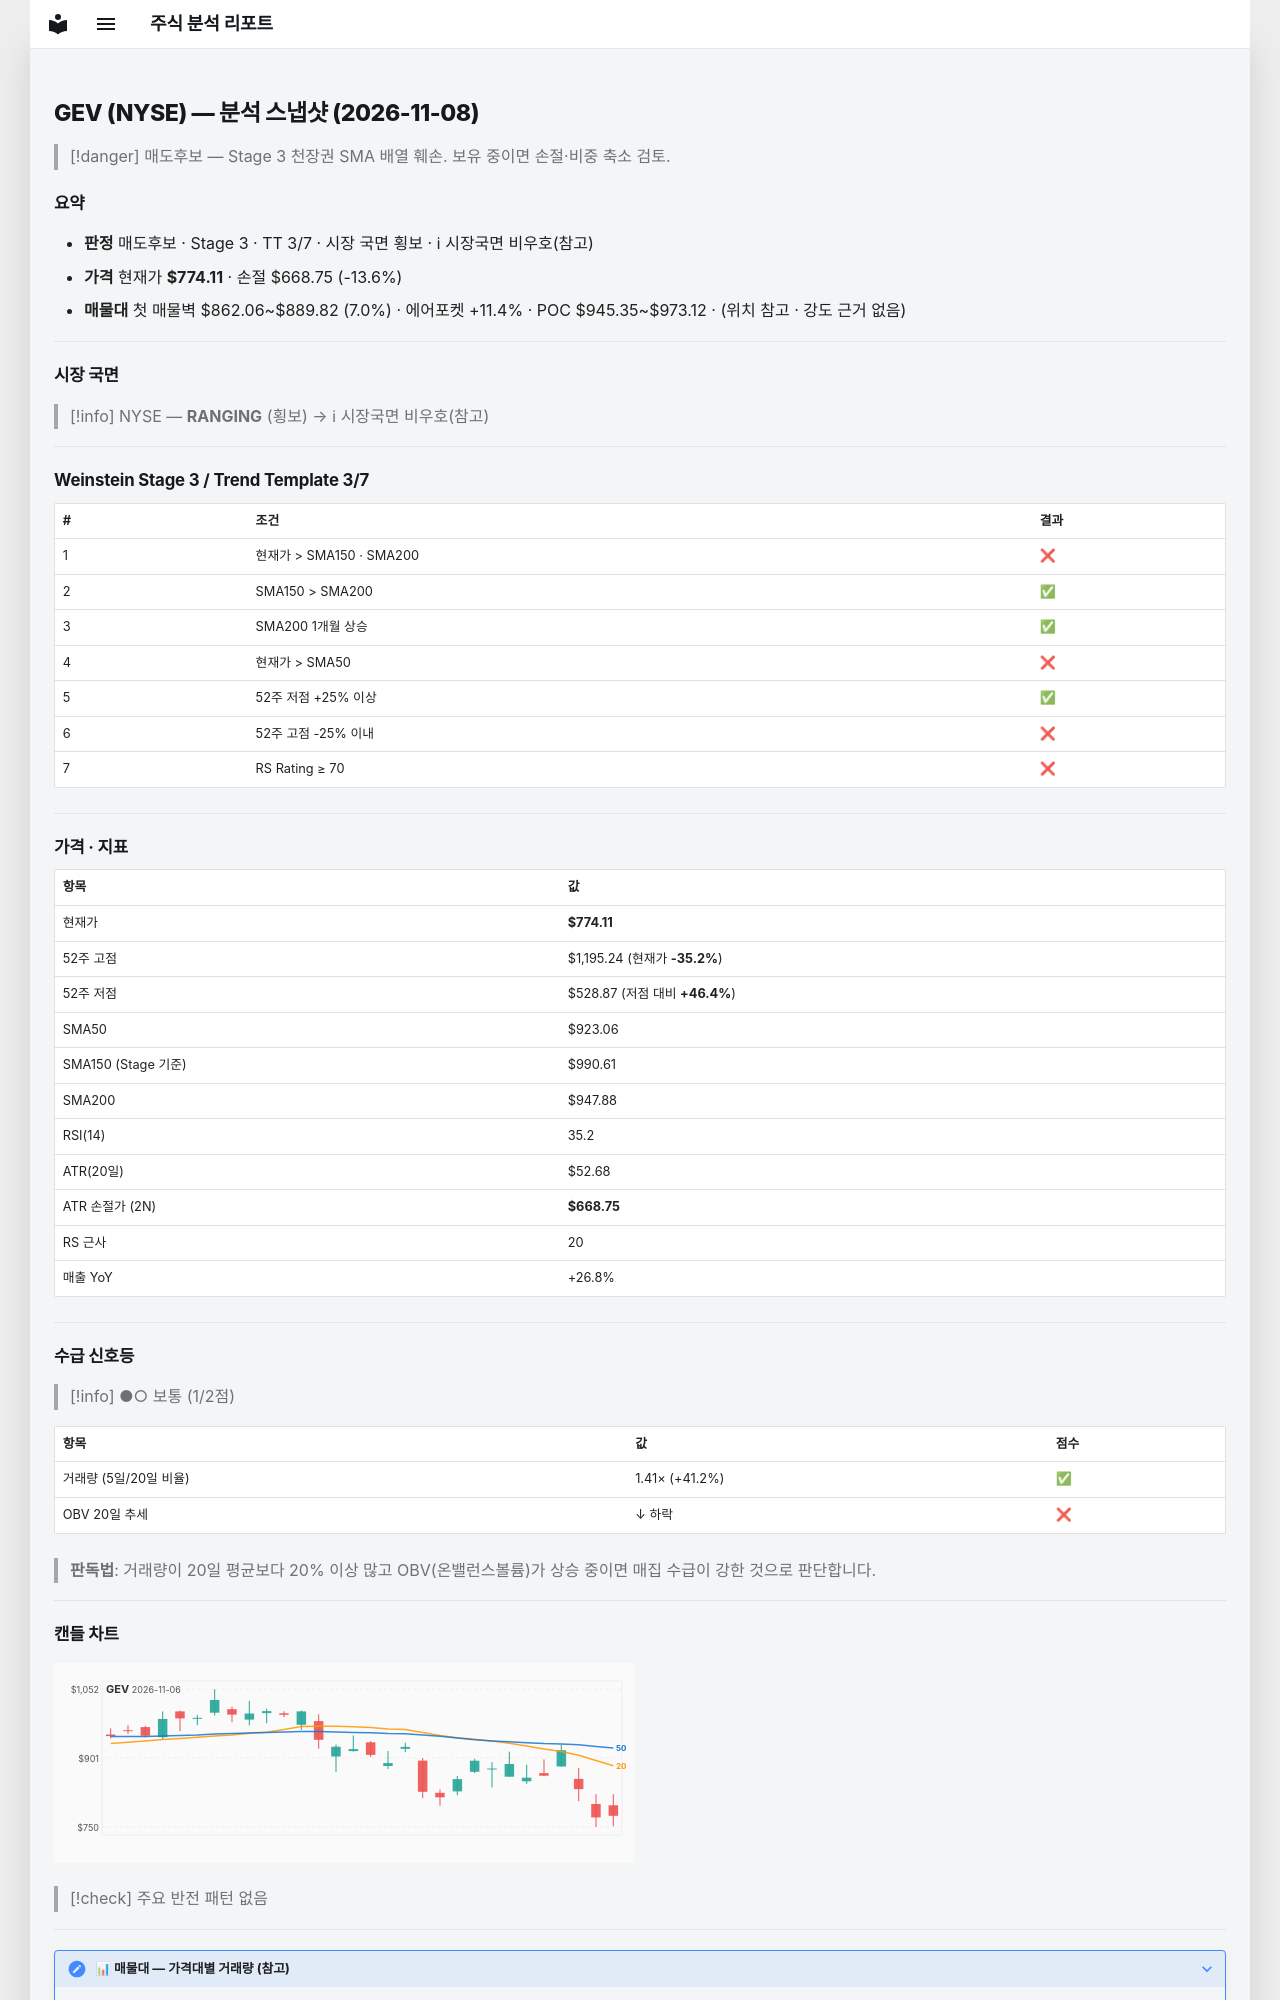

repository: soloandco/stock-reports · page: snapshots/GEV-2026-11-08/index.html · generator: mkdocs

---
type: analysis-snapshot
title: GEV 분석 스냅샷
ticker: GEV
market: NYSE
created: 2026-11-08
updated: 2026-11-08
bar-date: 2026-11-06
verdict: 매도후보
real-rr: 3.08
sma50-gap-pct: -16.1
weekly-position: 저항대아래
weekly-overhead-price: 1099.02
weekly-overhead-pct: 42.0
stage: 3
trend-template-score: 3
tt-max: 7
ma-set: sma-50-150-200
price: 774.1099853515625
stop-price: 668.74794676022
market-regime: RANGING
supply-demand-score: 1/2
supply-demand-label: 보통
status: tracking
tags:
  - stock-agent
  - watchlist
  - GEV
  - analysis
related:
  - "[[analysis-template]]"
---

# GEV (NYSE) — 분석 스냅샷 (2026-11-08)

> [!danger] 매도후보 — Stage 3 천장권
> SMA 배열 훼손. 보유 중이면 손절·비중 축소 검토.

## 요약

- **판정** 매도후보 · Stage 3 · TT 3/7 · 시장 국면 횡보 · ℹ 시장국면 비우호(참고)
- **가격** 현재가 **$774.11** · 손절 $668.75 (-13.6%)
- **매물대** 첫 매물벽 $862.06~$889.82 (7.0%) · 에어포켓 +11.4% · POC $945.35~$973.12 · (위치 참고 · 강도 근거 없음)

---

## 시장 국면

> [!info] NYSE — **RANGING** (횡보) → ℹ 시장국면 비우호(참고)

---

## Weinstein Stage 3 / Trend Template 3/7

| # | 조건 | 결과 |
|---|------|------|
| 1 | 현재가 > SMA150 · SMA200 | ❌ |
| 2 | SMA150 > SMA200 | ✅ |
| 3 | SMA200 1개월 상승 | ✅ |
| 4 | 현재가 > SMA50 | ❌ |
| 5 | 52주 저점 +25% 이상 | ✅ |
| 6 | 52주 고점 -25% 이내 | ❌ |
| 7 | RS Rating ≥ 70 | ❌ |

---

## 가격 · 지표

| 항목 | 값 |
|------|---|
| 현재가 | **$774.11** |
| 52주 고점 | $1,195.24 (현재가 **-35.2%**) |
| 52주 저점 | $528.87 (저점 대비 **+46.4%**) |
| SMA50 | $923.06 |
| SMA150 (Stage 기준) | $990.61 |
| SMA200 | $947.88 |
| RSI(14) | 35.2 |
| ATR(20일) | $52.68 |
| ATR 손절가 (2N) | **$668.75** |
| RS 근사 | 20 |
| 매출 YoY | +26.8% |

---
## 수급 신호등

> [!info] ●○ 보통 (1/2점)

| 항목 | 값 | 점수 |
|------|------|------|
| 거래량 (5일/20일 비율) | 1.41× (+41.2%) | ✅ |
| OBV 20일 추세 | ↓ 하락 | ❌ |

> **판독법**: 거래량이 20일 평균보다 20% 이상 많고 OBV(온밸런스볼륨)가 상승 중이면 매집 수급이 강한 것으로 판단합니다.

---
